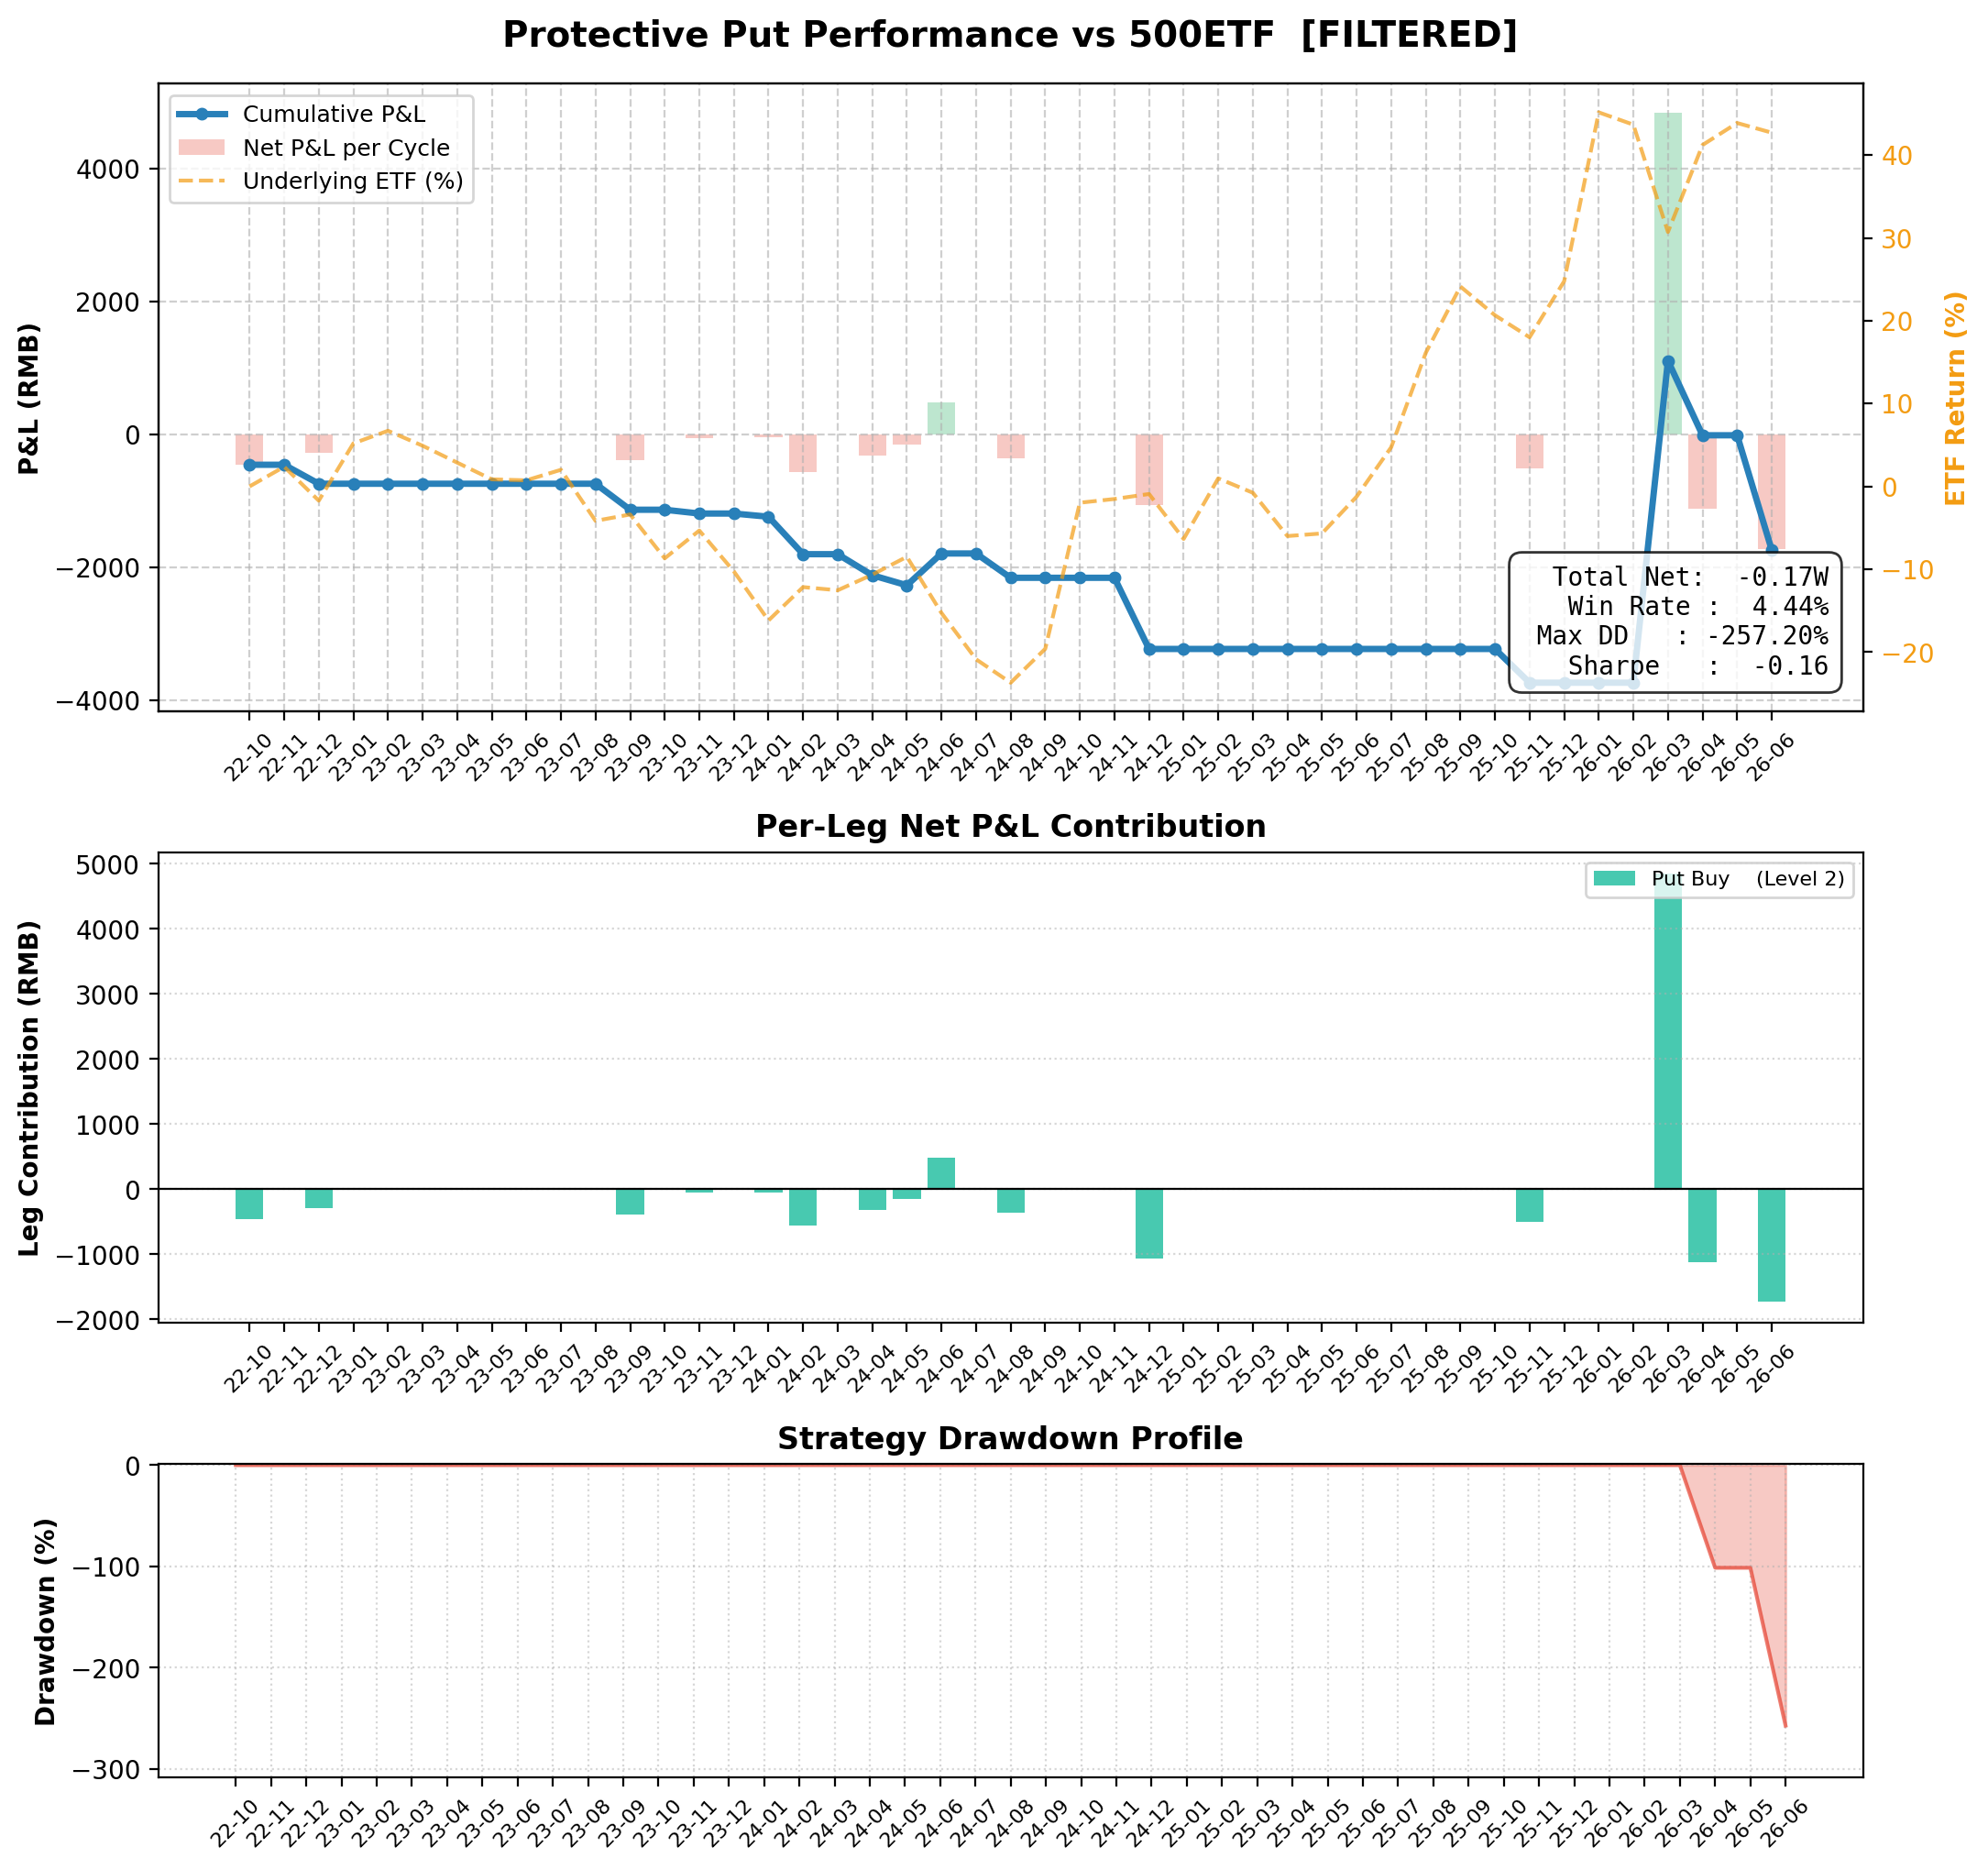

The data file committed next to this chart (first rows):
entry_date, expiry_date, etf_entry, iv, ivr, rsi, bbu, filter_passed, filter_would_pass, call_offsets, put_offsets, num_contracts, total_premium, total_net_rmb, Put_Buy____(Level_2)_contract, Put_Buy____(Level_2)_K, Put_Buy____(Level_2)_side, Put_Buy____(Level_2)_exec_px, Put_Buy____(Level_2)_premium, Put_Buy____(Level_2)_exercise, Put_Buy____(Level_2)_net, Put_Buy____(Level_2)_note
2022-09-19, 2022-10-26, 5.919, 0.1748, 0.0, 29.11, 2.09, True, True, , 2, 1, -457, -459, 10004508, 5.5, buy, 0.0457, -457, 0.0, -459, expires_worthless
2022-10-27, 2022-11-23, 5.969, 0.2077, 0.6011, 50.2, 1.959, False, False, , , 1, 0.0, 0.0, , , , , , , , 
2022-11-24, 2022-12-28, 6.13, 0.1848, 0.2309, 53.29, 2.039, True, True, , 2, 1, -283.6, -285.6, 10004545, 5.75, buy, 0.0284, -283.6, 0.0, -285.6, expires_worthless
2022-12-29, 2023-01-30, 5.881, 0.1533, 0.0527, 35.98, 2.038, False, False, , , 1, 0.0, 0.0, , , , , , , , 
2023-01-31, 2023-02-22, 6.303, 0.1676, 0.2737, 74.7, 2.035, False, False, , , 1, 0.0, 0.0, , , , , , , , 
2023-02-23, 2023-03-22, 6.378, 0.1413, 0.0476, 59.53, 2.067, False, False, , , 1, 0.0, 0.0, , , , , , , , 
2023-03-23, 2023-04-26, 6.316, 0.1263, 0.0, 53.78, 2.071, False, False, , , 1, 0.0, 0.0, , , , , , , , 
2023-04-27, 2023-05-24, 6.185, 0.1403, 0.1901, 35.98, 2.114, False, False, , , 1, 0.0, 0.0, , , , , , , , 
2023-05-25, 2023-06-28, 6.02, 0.1418, 0.2011, 30.65, 2.022, False, False, , , 1, 0.0, 0.0, , , , , , , , 
2023-06-29, 2023-07-26, 6.022, 0.1353, 0.1531, 41.36, 1.999, False, False, , , 1, 0.0, 0.0, , , , , , , , 
2023-07-27, 2023-08-23, 6.065, 0.1284, 0.1014, 47.31, 1.979, False, False, , , 1, 0.0, 0.0, , , , , , , , 
2023-08-24, 2023-09-27, 5.754, 0.1774, 0.4648, 28.52, 2.043, True, True, , 2, 1, -389.6, -391.6, 10005151, 5.5, buy, 0.039, -389.6, 0.0, -391.6, expires_worthless
2023-09-28, 2023-10-25, 5.792, 0.1425, 0.2059, 45.26, 1.902, False, False, , , 1, 0.0, 0.0, , , , , , , , 
2023-10-26, 2023-11-22, 5.491, 0.135, 0.1509, 34.33, 1.902, True, True, , 2, 1, -55.08, -57.08, 10006071, 5.0, buy, 0.0055, -55.08, 0.0, -57.08, expires_worthless
2023-11-23, 2023-12-27, 5.719, 0.1217, 0.1178, 52.73, 1.86, False, False, , , 1, 0.0, 0.0, , , , , , , , 
2023-12-28, 2024-01-24, 5.475, 0.1449, 0.316, 43.86, 1.839, True, True, , 2, 1, -45.9, -47.9, 10006319, 5.0, buy, 0.0046, -45.9, 0.0, -47.9, expires_worthless
2024-01-25, 2024-02-28, 5.166, 0.1732, 0.3758, 43.7, 1.803, True, True, , 2, 1, -562, -564, 10006548, 4.9, buy, 0.0562, -562, 0.0, -564, expires_worthless
2024-02-29, 2024-03-27, 5.431, 0.2763, 0.8741, 60.49, 1.793, False, False, , , 1, 0.0, 0.0, , , , , , , , 
2024-03-28, 2024-04-24, 5.303, 0.2052, 0.5048, 44.9, 1.814, True, True, , 2, 1, -315.2, -317.2, 10006963, 5.0, buy, 0.0315, -315.2, 0.0, -317.2, expires_worthless
2024-04-25, 2024-05-22, 5.341, 0.1732, 0.3393, 47.51, 1.767, True, True, , 2, 1, -148.9, -150.9, 10007083, 5.0, buy, 0.0149, -148.9, 0.0, -150.9, expires_worthless
2024-05-23, 2024-06-26, 5.383, 0.1779, 0.3634, 46.81, 1.839, True, True, , 2, 1, -484, 478.6, 10006215, 5.167, buy, 0.0476, -484, 965.2, 478.6, exercised ETF=5.0720 K=5.1670
2024-06-27, 2024-07-24, 4.988, 0.1807, 0.3781, 30.49, 1.773, False, False, , , 1, 0.0, 0.0, , , , , , , , 
2024-07-25, 2024-08-28, 4.731, 0.1538, 0.2383, 29.3, 1.661, True, True, , 2, 1, -683.4, -366.0, 10007496, 4.6, buy, 0.0683, -683.4, 320.0, -366.0, exercised ETF=4.5680 K=4.6000
2024-08-29, 2024-09-25, 4.632, 0.1561, 0.2503, 38.49, 1.602, False, False, , , 1, 0.0, 0.0, , , , , , , , 
2024-09-26, 2024-10-23, 5.061, 0.2395, 0.6831, 73.65, 1.594, False, False, , , 1, 0.0, 0.0, , , , , , , , 
2024-10-24, 2024-11-27, 5.818, 0.274, 0.3139, 64.16, 2.105, False, False, , , 1, 0.0, 0.0, , , , , , , , 
2024-11-28, 2024-12-25, 5.858, 0.2179, 0.208, 46.93, 2.117, True, True, , 2, 1, -1069, -1071, 10007190, 5.659, buy, 0.1053, -1069, 0.0, -1071, expires_worthless
2024-12-26, 2025-01-22, 5.977, 0.2034, 0.1498, 49.27, 2.01, False, False, , , 1, 0.0, 0.0, , , , , , , , 
2025-01-23, 2025-02-26, 5.584, 0.2252, 0.182, 46.01, 1.953, False, False, , , 1, 0.0, 0.0, , , , , , , , 
2025-02-27, 2025-03-26, 6.029, 0.1466, 0.0258, 62.24, 2.046, False, False, , , 1, 0.0, 0.0, , , , , , , , 
2025-03-27, 2025-04-23, 5.956, 0.139, 0.0108, 48.65, 2.038, False, False, , , 1, 0.0, 0.0, , , , , , , , 
2025-04-24, 2025-05-28, 5.605, 0.1426, 0.0842, 43.49, 1.995, False, False, , , 1, 0.0, 0.0, , , , , , , , 
2025-05-29, 2025-06-25, 5.727, 0.1396, 0.0787, 52.52, 1.931, False, False, , , 1, 0.0, 0.0, , , , , , , , 
2025-06-26, 2025-07-23, 5.888, 0.1528, 0.103, 61.42, 1.955, False, False, , , 1, 0.0, 0.0, , , , , , , , 
2025-07-24, 2025-08-27, 6.363, 0.1559, 0.1088, 80.63, 2.099, False, False, , , 1, 0.0, 0.0, , , , , , , , 
2025-08-28, 2025-09-24, 7.104, 0.2236, 0.2342, 77.37, 2.376, False, False, , , 1, 0.0, 0.0, , , , , , , , 
2025-09-25, 2025-10-22, 7.441, 0.1871, 0.1666, 68.38, 2.492, False, False, , , 1, 0.0, 0.0, , , , , , , , 
2025-10-23, 2025-11-26, 7.249, 0.1831, 0.2642, 50.23, 2.523, True, True, , 2, 1, -505.9, -507.9, 10010111, 6.75, buy, 0.0506, -505.9, 0.0, -507.9, expires_worthless
2025-11-27, 2025-12-24, 7.05, 0.1438, 0.181, 39.85, 2.525, False, False, , , 1, 0.0, 0.0, , , , , , , , 
2025-12-25, 2026-01-28, 7.534, 0.1516, 0.2112, 64.59, 2.479, False, False, , , 1, 0.0, 0.0, , , , , , , , 
2026-01-29, 2026-02-25, 8.591, 0.2285, 0.5095, 70.13, 2.973, False, False, , , 1, 0.0, 0.0, , , , , , , , 
2026-02-26, 2026-03-25, 8.63, 0.1984, 0.393, 61.46, 2.936, True, True, , 2, 1, -1306, 4847, 10010052, 8.437, buy, 0.1296, -1306, 6156, 4847, exercised ETF=7.8260 K=8.4370
2026-03-26, 2026-04-22, 7.7, 0.2265, 0.5021, 37.0, 2.967, True, True, , 2, 1, -1120, -1122, 10011212, 7.25, buy, 0.112, -1120, 0.0, -1122, expires_worthless
2026-04-23, 2026-05-27, 8.375, 0.1958, 0.3982, 59.95, 2.856, False, False, , , 1, 0.0, 0.0, , , , , , , , 
2026-05-28, 2026-06-24, 8.649, 0.2103, 0.4406, 53.07, 3.013, True, True, , 2, 1, -1723, -1725, 10010404, 8.437, buy, 0.1711, -1723, 0.0, -1725, expires_worthless
